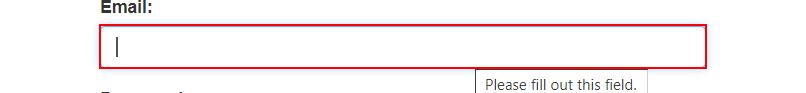
Workflow: ACME System1 Login

Step 1: type "hvr.thotapalli@outlook.com" into the text box
